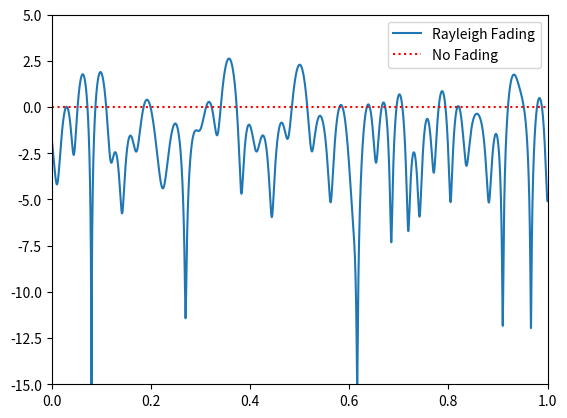

This chart was generated by the following Python code:
import numpy as np
import matplotlib.pyplot as plt

# Simulation Params, feel free to tweak these
v_mph = 60 # velocity of either TX or RX, in miles per hour
center_freq = 200e6 # RF carrier frequency in Hz
Fs = 1e5 # sample rate of simulation
N = 100 # number of sinusoids to sum

v = v_mph * 0.44704 # convert to m/s
fd = v*center_freq/3e8 # max Doppler shift
print("max Doppler shift:", fd)
t = np.arange(0, 1, 1/Fs) # time vector. (start, stop, step)
x = np.zeros(len(t))
y = np.zeros(len(t))
for i in range(N):
    alpha = (np.random.rand() - 0.5) * 2 * np.pi
    phi = (np.random.rand() - 0.5) * 2 * np.pi
    x = x + np.random.randn() * np.cos(2 * np.pi * fd * t * np.cos(alpha) + phi)
    y = y + np.random.randn() * np.sin(2 * np.pi * fd * t * np.cos(alpha) + phi)

# z is the complex coefficient representing channel, you can think of this as a phase shift and magnitude scale
z = (1/np.sqrt(N)) * (x + 1j*y) # this is what you would actually use when simulating the channel
z_mag = np.abs(z) # take magnitude for the sake of plotting
z_mag_dB = 10*np.log10(z_mag) # convert to dB

# Plot fading over time
plt.plot(t, z_mag_dB)
plt.plot([0, 1], [0, 0], ':r') # 0 dB
plt.legend(['Rayleigh Fading', 'No Fading'])
plt.axis([0, 1, -15, 5])
plt.show()
